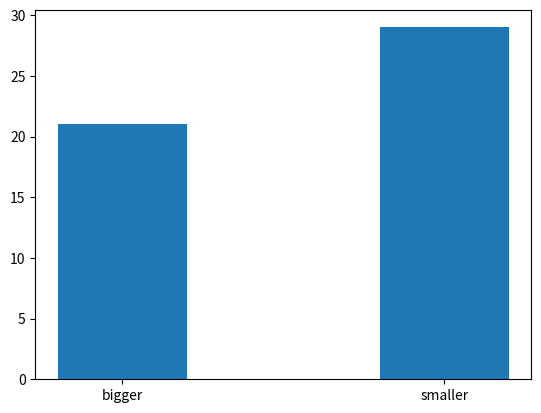

This chart was generated by the following Python code: (Note: this script raises an exception after producing the figure.)
import pandas as pd
import numpy as np
import matplotlib.pyplot as plt

# Zadanie 1
arr_zad_1 = np.random.uniform(0, 1, size=(10, 5))  # uniform distribution

print("Zadanie 1\n", arr_zad_1)

# Zadanie 2
df = pd.DataFrame(arr_zad_1, columns=["col1", "col2", "col3", "col4", "col5"])
print("Zadanie 2 \n", df)

# Zadanie 3
bigger = 0
smaller = 0

for index, row in df.iterrows():
    for item in row:
        if item > .5:
            bigger += 1
        else:
            smaller += 1
print("Zadanie 3")
print("bigger: ", bigger)
print("smaller: ", smaller)

# Zadanie 4
x = ["bigger", "smaller"]
y = [bigger, smaller]

plt.bar(x, width=0.4, height=y)
plt.show()

DF_y = pd.DataFrame(y)
write_to_csv = DF_y.to_csv("DF_zad_4.csv")
print("Zadanie 4 \n")

# Zadanie 5
df_2 = df.append(df, ignore_index=True)
print("Zadanie 5 \n", df_2)

# Zadanie 6
arr_zad_6 = np.random.uniform(0, 1, size=(20, 5))
df_zad_6 = pd.DataFrame(arr_zad_6, columns=["col1", "col2", "col3", "col4", "col5"])
# print("Zadanie 6 \n", df_zad_6)

df_concat = df_2.copy()
df_concat.columns = ["col6", "col7", "col8", "col9", "col10"]
df_zad_6 = pd.concat([df_zad_6, df_concat], axis=1)
print("Zadanie 6 \n", df_zad_6)

df_zad_6_sort = df_zad_6.sort_values(by=["col1", "col6"])
print("Zadanie 6 - sort by col1 and col 6 \n", df_zad_6_sort)

df_zad_6_sort_index = df_zad_6_sort.sort_index()
print("Zadanie 6 - sort index \n", df_zad_6_sort_index)

# wykres pudelkowy
plt.boxplot(df_zad_6_sort_index)
plt.show()
